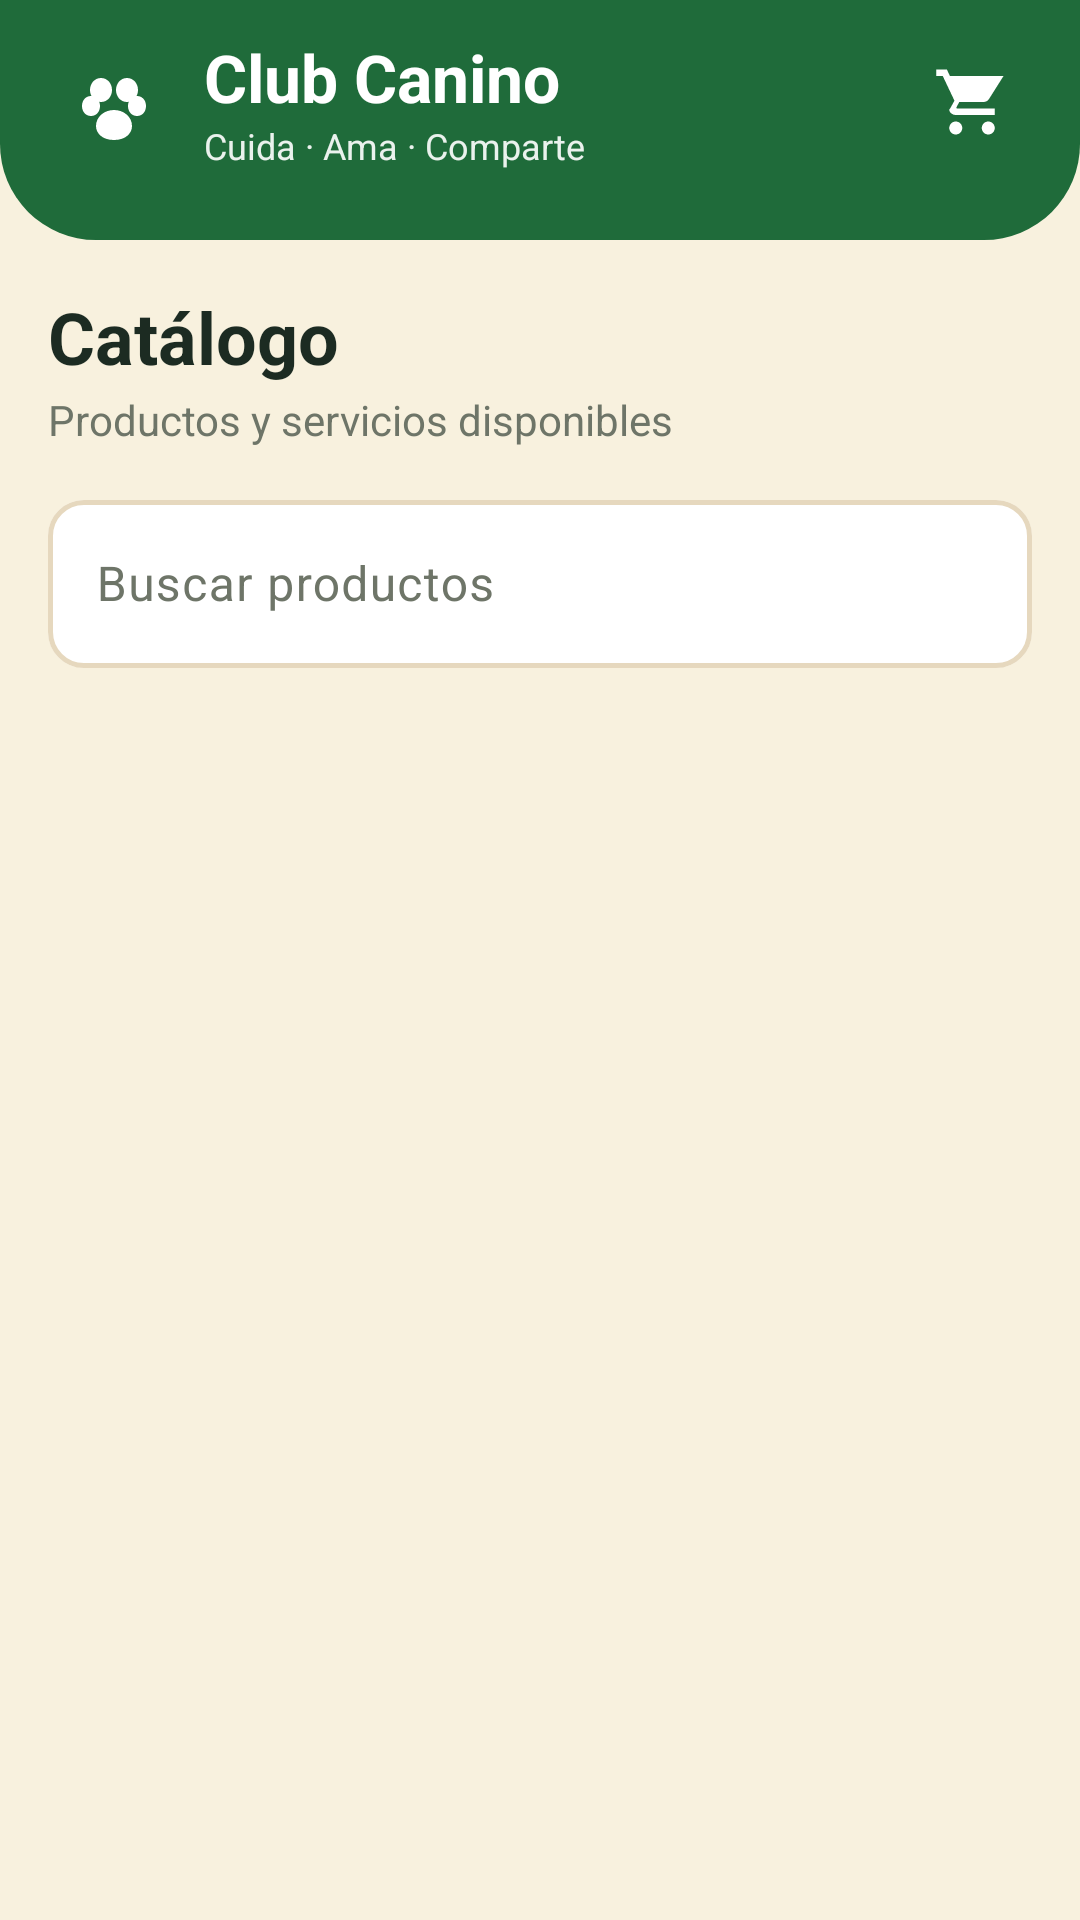

Write the Android layout XML for this screen, with the resource values it uses.
<!-- AndroidManifest.xml: application theme Theme.ClubCanino -->
<!-- res/layout/fragment_buyer_catalog.xml -->
<?xml version="1.0" encoding="utf-8"?>
<LinearLayout xmlns:android="http://schemas.android.com/apk/res/android"
    xmlns:app="http://schemas.android.com/apk/res-auto"
    android:layout_width="match_parent"
    android:layout_height="match_parent"
    android:background="@color/buyer_cream"
    android:orientation="vertical">

    <include layout="@layout/include_buyer_header" />

    <LinearLayout
        android:layout_width="match_parent"
        android:layout_height="wrap_content"
        android:orientation="vertical"
        android:paddingStart="@dimen/screen_padding_horizontal"
        android:paddingTop="@dimen/spacing_lg"
        android:paddingEnd="@dimen/screen_padding_horizontal">

        <TextView
            android:layout_width="match_parent"
            android:layout_height="wrap_content"
            android:text="@string/buyer_catalog_headline"
            android:textColor="@color/buyer_text"
            android:textSize="@dimen/text_headline"
            android:textStyle="bold" />

        <TextView
            android:layout_width="match_parent"
            android:layout_height="wrap_content"
            android:layout_marginTop="2dp"
            android:text="@string/buyer_catalog_subtitle"
            android:textColor="@color/buyer_text_muted"
            android:textSize="@dimen/text_body_small" />

        <com.google.android.material.textfield.TextInputLayout
            android:id="@+id/inputLayoutSearch"
            style="@style/Widget.ClubCanino.TextInputLayout"
            android:layout_width="match_parent"
            android:layout_height="wrap_content"
            android:layout_marginTop="@dimen/spacing_md"
            android:hint="@string/hint_search_products"
            android:textColorHint="@color/buyer_text_muted"
            app:boxBackgroundColor="@color/white"
            app:boxStrokeColor="@color/buyer_box_stroke"
            app:hintTextColor="@color/buyer_forest">

            <com.google.android.material.textfield.TextInputEditText
                android:id="@+id/editSearch"
                style="@style/Widget.ClubCanino.EditText"
                android:layout_width="match_parent"
                android:layout_height="wrap_content"
                android:imeOptions="actionSearch"
                android:inputType="text"
                android:maxLines="1"
                android:textColor="@color/buyer_text"
                android:textColorHint="@color/buyer_text_muted" />
        </com.google.android.material.textfield.TextInputLayout>

        <HorizontalScrollView
            android:layout_width="match_parent"
            android:layout_height="wrap_content"
            android:layout_marginTop="@dimen/spacing_md"
            android:scrollbars="none">

            <LinearLayout
                android:id="@+id/containerFilters"
                android:layout_width="wrap_content"
                android:layout_height="wrap_content"
                android:orientation="horizontal" />
        </HorizontalScrollView>
    </LinearLayout>

    <TextView
        android:id="@+id/textEmpty"
        android:layout_width="match_parent"
        android:layout_height="wrap_content"
        android:layout_marginTop="@dimen/spacing_xl"
        android:gravity="center"
        android:paddingStart="@dimen/screen_padding_horizontal"
        android:paddingEnd="@dimen/screen_padding_horizontal"
        android:text="@string/msg_empty_state"
        android:textColor="@color/buyer_text_muted"
        android:textSize="@dimen/text_body_small"
        android:visibility="gone" />

    <androidx.core.widget.NestedScrollView
        android:layout_width="match_parent"
        android:layout_height="0dp"
        android:layout_marginTop="@dimen/spacing_md"
        android:layout_weight="1"
        android:clipToPadding="false"
        android:paddingBottom="@dimen/spacing_lg">

        <LinearLayout
            android:id="@+id/containerProducts"
            android:layout_width="match_parent"
            android:layout_height="wrap_content"
            android:orientation="vertical"
            android:paddingStart="@dimen/screen_padding_horizontal"
            android:paddingEnd="@dimen/screen_padding_horizontal"
            android:paddingBottom="@dimen/spacing_xl" />
    </androidx.core.widget.NestedScrollView>
</LinearLayout>
<!-- res/layout/include_buyer_header.xml (included above) -->
<?xml version="1.0" encoding="utf-8"?>
<LinearLayout xmlns:android="http://schemas.android.com/apk/res/android"
    android:layout_width="match_parent"
    android:layout_height="wrap_content"
    android:background="@drawable/bg_buyer_header"
    android:gravity="center_vertical"
    android:orientation="horizontal"
    android:paddingStart="20dp"
    android:paddingTop="10dp"
    android:paddingEnd="@dimen/spacing_md"
    android:paddingBottom="22dp">

    <ImageView
        android:layout_width="36dp"
        android:layout_height="36dp"
        android:contentDescription="@null"
        android:importantForAccessibility="no"
        android:src="@drawable/ic_paw"
        android:tint="@color/white" />

    <LinearLayout
        android:layout_width="0dp"
        android:layout_height="wrap_content"
        android:layout_marginStart="@dimen/spacing_md"
        android:layout_weight="1"
        android:orientation="vertical">

        <TextView
            android:layout_width="wrap_content"
            android:layout_height="wrap_content"
            android:text="@string/app_name"
            android:textColor="@color/white"
            android:textSize="@dimen/text_section"
            android:textStyle="bold" />

        <TextView
            android:layout_width="wrap_content"
            android:layout_height="wrap_content"
            android:text="@string/buyer_brand_tagline"
            android:textColor="@color/text_on_forest_soft"
            android:textSize="@dimen/text_caption" />
    </LinearLayout>

    <FrameLayout
        android:id="@+id/buttonHeaderCart"
        android:layout_width="48dp"
        android:layout_height="48dp"
        android:background="?attr/selectableItemBackgroundBorderless"
        android:clickable="true"
        android:contentDescription="@string/cd_open_cart"
        android:focusable="true">

        <ImageView
            android:layout_width="26dp"
            android:layout_height="26dp"
            android:layout_gravity="center"
            android:contentDescription="@string/cd_open_cart"
            android:src="@drawable/ic_nav_cart"
            android:tint="@color/white" />

        <TextView
            android:id="@+id/textCartBadge"
            android:layout_width="wrap_content"
            android:layout_height="18dp"
            android:layout_gravity="end|top"
            android:layout_marginTop="6dp"
            android:layout_marginEnd="@dimen/spacing_xs"
            android:background="@drawable/bg_buyer_cart_badge"
            android:gravity="center"
            android:minWidth="18dp"
            android:paddingStart="@dimen/spacing_xs"
            android:paddingEnd="@dimen/spacing_xs"
            android:textColor="@color/white"
            android:textSize="@dimen/text_micro"
            android:textStyle="bold"
            android:visibility="gone" />
    </FrameLayout>
</LinearLayout>
<!-- resources referenced by this layout -->
<resources>
  <color name="buyer_cream">#FFF8F1DE</color>
  <color name="buyer_forest">#FF1F6B3A</color>
  <color name="buyer_text">#FF1C2B22</color>
  <color name="buyer_text_muted">#FF6E7568</color>
  <color name="text_on_forest_soft">#E8FFFFFF</color>
  <color name="white">#FFFFFFFF</color>
  <dimen name="screen_padding_horizontal">16dp</dimen>
  <dimen name="spacing_lg">16dp</dimen>
  <dimen name="spacing_md">12dp</dimen>
  <dimen name="spacing_xl">24dp</dimen>
  <dimen name="spacing_xs">4dp</dimen>
  <dimen name="text_body_small">14sp</dimen>
  <dimen name="text_caption">12sp</dimen>
  <dimen name="text_headline">24sp</dimen>
  <dimen name="text_micro">10sp</dimen>
  <dimen name="text_section">22sp</dimen>
  <!-- drawable bg_buyer_cart_badge (drawable) -->
  <?xml version="1.0" encoding="utf-8"?>
  <shape xmlns:android="http://schemas.android.com/apk/res/android"
      android:shape="oval">
      <solid android:color="@color/buyer_badge_offer" />
  </shape>
  <!-- drawable bg_buyer_header (drawable) -->
  <?xml version="1.0" encoding="utf-8"?>
  <shape xmlns:android="http://schemas.android.com/apk/res/android"
      android:shape="rectangle">
      <solid android:color="@color/buyer_forest" />
      <corners
          android:bottomLeftRadius="@dimen/radius_header"
          android:bottomRightRadius="@dimen/radius_header" />
  </shape>
  <string name="app_name">Club Canino</string>
  <string name="buyer_brand_tagline">Cuida · Ama · Comparte</string>
  <string name="buyer_catalog_headline">Catálogo</string>
  <string name="buyer_catalog_subtitle">Productos y servicios disponibles</string>
  <string name="cd_open_cart">Abrir carrito</string>
  <string name="hint_search_products">Buscar productos</string>
  <string name="msg_empty_state">No hay información para mostrar</string>
  <style name="Theme.ClubCanino" parent="Base.Theme.ClubCanino" />
  <color name="buyer_badge_offer">#FFE53935</color>
  <dimen name="radius_header">32dp</dimen>
  <color name="green_primary">#FF1F6B3A</color>
  <dimen name="input_height">56dp</dimen>
  <dimen name="text_body">16sp</dimen>
  <color name="text_primary">#FF1C1917</color>
  <color name="text_hint">#FFA8A29E</color>
  <dimen name="input_padding_horizontal">16dp</dimen>
  <dimen name="input_stroke_width">1.5dp</dimen>
  <dimen name="input_stroke_width_focused">2dp</dimen>
  <dimen name="radius_md">12dp</dimen>
  <color name="cream_surface">#FFFFFFFF</color>
  <color name="text_on_primary">#FFFFFFFF</color>
  <color name="green_container">#FFD8F3DC</color>
  <color name="green_on_container">#FF1B4332</color>
  <color name="accent_warm">#FFE07A3D</color>
  <color name="text_on_accent">#FFFFFFFF</color>
  <color name="accent_warm_container">#FFFCE8D5</color>
  <color name="accent_on_container">#FF7A3E12</color>
  <color name="green_primary_light">#FF52B788</color>
  <color name="error">#FFC0392B</color>
  <color name="error_container">#FFFEE2E2</color>
  <color name="error_on_container">#FF7F1D1D</color>
  <color name="cream_background">#FFF8F1DE</color>
  <color name="cream_surface_variant">#FFF3EEE4</color>
  <color name="text_secondary">#FF78716C</color>
  <color name="outline">#FFD6D0C4</color>
  <color name="divider">#FFEBE6DC</color>
  <style name="Widget.ClubCanino.Button" parent="Widget.Material3.Button" />
  <dimen name="button_height">52dp</dimen>
  <dimen name="button_min_width">120dp</dimen>
  <dimen name="button_padding_horizontal">24dp</dimen>
  <style name="TextAppearance.ClubCanino.Button" parent="TextAppearance.Material3.LabelLarge">
          <item name="android:textSize">@dimen/text_button</item>
          <item name="android:textStyle">bold</item>
          <item name="android:letterSpacing">0.02</item>
      </style>
  <color name="ripple_primary">#332F6F4E</color>
  <dimen name="elevation_sm">2dp</dimen>
  <dimen name="radius_lg">16dp</dimen>
  <dimen name="card_elevation">2dp</dimen>
  <dimen name="card_padding">16dp</dimen>
  <dimen name="card_stroke_width">1dp</dimen>
  <dimen name="text_button">16sp</dimen>
</resources>
